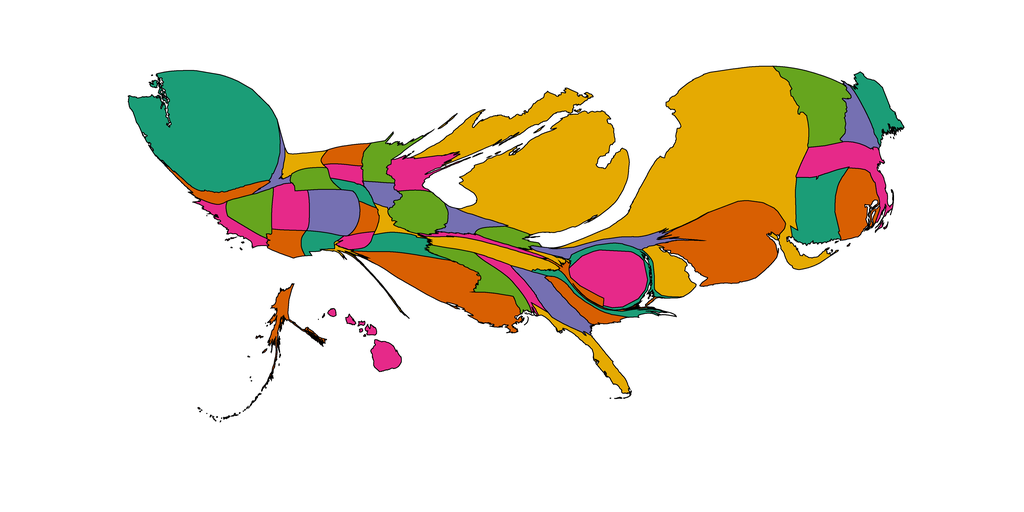

The file beside this chart, header and first rows:
1, 43.977632013363205, Alabama, 0.90234375, 0.16015625, 0.5390625
2, 48.78, Alaska, 0.8477, 0.3711, 0.007812
3, 50.11, Arizona, 0.8477, 0.3711, 0.007812
4, 72.18, Arkansas, 0.1055, 0.6172, 0.4648
5, 52.85, California, 0.9023, 0.1602, 0.5391
6, 126.7, Colorado, 0.457, 0.4375, 0.6992
7, 172.2, Connecticut, 0.1055, 0.6172, 0.4648
8, 93.7, Delaware, 0.8984, 0.668, 0.007812
9, 194.7, District of Columbia, 0.9023, 0.1602, 0.5391
10, 66.25, Florida, 0.8984, 0.668, 0.007812
11, 97.3, Georgia, 0.457, 0.4375, 0.6992
12, 53.98, Hawaii, 0.9023, 0.1602, 0.5391
13, 28.51, Idaho, 0.457, 0.4375, 0.6992
14, 120.2, Illinois, 0.3984, 0.6484, 0.1172
15, 54.48, Indiana, 0.457, 0.4375, 0.6992
16, 39.23, Iowa, 0.457, 0.4375, 0.6992
17, 33.58, Kansas, 0.8477, 0.3711, 0.007812
18, 27.73, Kentucky, 0.9023, 0.1602, 0.5391
19, 296.4, Louisiana, 0.8477, 0.3711, 0.007812
20, 93.17, Maine, 0.1055, 0.6172, 0.4648
21, 57.41, Maryland, 0.1055, 0.6172, 0.4648
22, 153.7, Massachusetts, 0.9023, 0.1602, 0.5391
23, 1016, Michigan, 0.8984, 0.668, 0.007812
24, 78.89, Minnesota, 0.3984, 0.6484, 0.1172
25, 107.3, Mississippi, 0.3984, 0.6484, 0.1172
26, 29.83, Missouri, 0.8984, 0.668, 0.007812
27, 43.3, Montana, 0.8984, 0.668, 0.007812
28, 26.91, Nebraska, 0.1055, 0.6172, 0.4648
29, 90.94, Nevada, 0.3984, 0.6484, 0.1172
30, 74.78, New Hampshire, 0.457, 0.4375, 0.6992
31, 406.8, New Jersey, 0.8477, 0.3711, 0.007812
32, 39.7, New Mexico, 0.1055, 0.6172, 0.4648
33, 1292, New York, 0.8984, 0.668, 0.007812
34, 38.31, North Carolina, 0.1055, 0.6172, 0.4648
35, 45.02, North Dakota, 0.8477, 0.3711, 0.007812
36, 48.23, Ohio, 0.3984, 0.6484, 0.1172
37, 26.9, Oklahoma, 0.9023, 0.1602, 0.5391
38, 49.77, Oregon, 0.8477, 0.3711, 0.007812
39, 66.36, Pennsylvania, 0.457, 0.4375, 0.6992
40, 139.4, Rhode Island, 0.8477, 0.3711, 0.007812
41, 58.56, South Carolina, 0.8477, 0.3711, 0.007812
42, 34.18, South Dakota, 0.9023, 0.1602, 0.5391
43, 98.34, Tennessee, 0.8984, 0.668, 0.007812
44, 14.28, Texas, 0.8984, 0.668, 0.007812
45, 94.64, Utah, 0.9023, 0.1602, 0.5391
46, 200.3, Vermont, 0.3984, 0.6484, 0.1172
47, 34.02, Virginia, 0.8477, 0.3711, 0.007812
48, 786.5, Washington, 0.1055, 0.6172, 0.4648
49, 11.09, West Virginia, 0.8984, 0.668, 0.007812
50, 90.24, Wisconsin, 0.9023, 0.1602, 0.5391
51, 50.55, Wyoming, 0.3984, 0.6484, 0.1172
